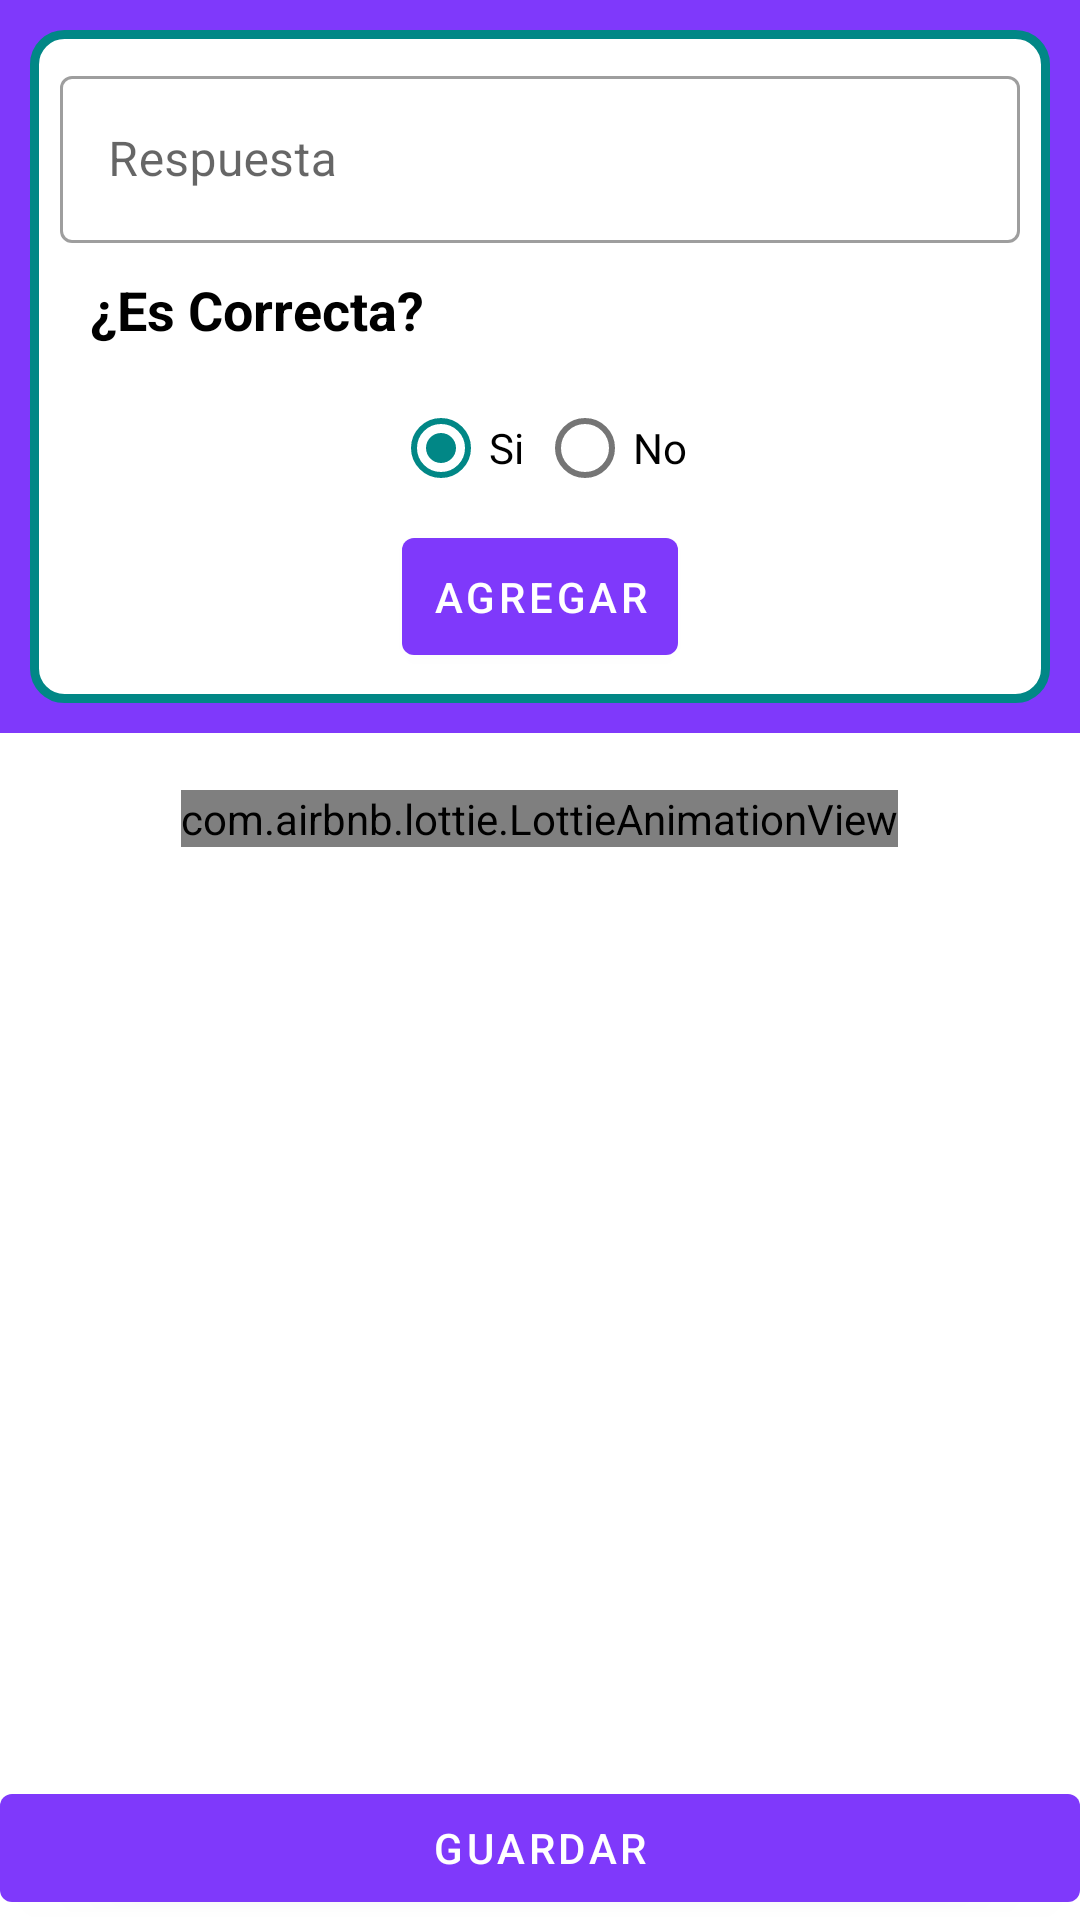

The Android layout XML behind this screen, and the referenced resources:
<!-- AndroidManifest.xml: activity theme AppTheme_Material_NoActionBar -->
<!-- res/layout/activity_respuesta.xml -->
<?xml version="1.0" encoding="utf-8"?>
<androidx.coordinatorlayout.widget.CoordinatorLayout xmlns:android="http://schemas.android.com/apk/res/android"
    xmlns:app="http://schemas.android.com/apk/res-auto"
    xmlns:tools="http://schemas.android.com/tools"
    android:layout_width="match_parent"
    android:layout_height="match_parent"
    android:fitsSystemWindows="true"
    android:id="@+id/primaryContainer"
    tools:context=".RespuestaActivity">

    <com.google.android.material.appbar.AppBarLayout
        android:id="@+id/app_bar"
        android:layout_width="match_parent"
        android:layout_height="wrap_content"
        android:fitsSystemWindows="true"
        android:theme="@style/AppTheme.AppBarOverlay">

        <com.google.android.material.appbar.CollapsingToolbarLayout
            android:id="@+id/toolbar_layout"
            android:layout_width="match_parent"
            android:layout_height="wrap_content"
            android:fitsSystemWindows="true"
            app:contentScrim="?attr/colorPrimary"
            app:layout_scrollFlags="scroll|exitUntilCollapsed">

            <androidx.appcompat.widget.LinearLayoutCompat
                android:layout_width="match_parent"
                android:layout_height="wrap_content"
                android:layout_margin="@dimen/medium_margin"
                android:padding="@dimen/default_padding"
                android:background="@drawable/backgroud_rounded_itemquizzes"
                android:orientation="vertical">

                <com.google.android.material.textfield.TextInputLayout
                    android:id="@+id/txtDesRes"
                    android:layout_width="match_parent"
                    android:layout_height="wrap_content"
                    android:hint="@string/respuesta"
                    style="@style/Widget.MaterialComponents.TextInputLayout.OutlinedBox"
                    app:layout_constraintStart_toStartOf="parent"
                    app:layout_constraintTop_toTopOf="parent">
                    <com.google.android.material.textfield.TextInputEditText
                        android:id="@+id/edtDesRes"
                        android:layout_width="match_parent"
                        android:layout_height="wrap_content"
                        android:textColor="@color/primaryText"/>
                </com.google.android.material.textfield.TextInputLayout>

                <TextView
                    android:id="@+id/txtCorrecta"
                    android:layout_width="wrap_content"
                    android:layout_height="wrap_content"
                    android:text="¿Es Correcta?"
                    android:textAppearance="@style/TextAppearance.AppCompat.Medium"
                    android:textStyle="bold"
                    android:textColor="@android:color/black"
                    android:layout_margin="@dimen/medium_margin"
                    app:layout_constraintStart_toStartOf="parent"
                    app:layout_constraintTop_toBottomOf="@id/txtDesRes"/>

                <RadioGroup
                    android:id="@+id/RgbCorrecta"
                    android:layout_width="match_parent"
                    android:layout_height="wrap_content"
                    android:orientation="horizontal"
                    android:gravity="center"
                    app:layout_constraintStart_toStartOf="parent"
                    app:layout_constraintEnd_toEndOf="parent"
                    app:layout_constraintTop_toBottomOf="@id/txtCorrecta">
                    <RadioButton
                        android:id="@+id/rbtSi"
                        android:layout_width="wrap_content"
                        android:layout_height="wrap_content"
                        android:checked="true"
                        android:textColor="@android:color/black"
                        android:text="@string/afirmativa"/>
                    <RadioButton
                        android:id="@+id/rbtNo"
                        android:layout_width="wrap_content"
                        android:layout_height="wrap_content"
                        android:textColor="@android:color/black"
                        android:text="@string/negativa"/>
                </RadioGroup>

                <Button
                    android:id="@+id/btnAgregarRes"
                    android:layout_width="wrap_content"
                    android:layout_height="wrap_content"
                    android:text="Agregar"
                    app:icon="@drawable/ic_add"
                    android:layout_gravity="center"
                    android:padding="@dimen/default_padding" />

            </androidx.appcompat.widget.LinearLayoutCompat>

            <androidx.appcompat.widget.Toolbar
                android:id="@+id/toolbar"
                android:layout_width="match_parent"
                android:layout_height="?attr/actionBarSize"
                app:layout_collapseMode="pin"
                app:popupTheme="@style/AppTheme.PopupOverlay" />

        </com.google.android.material.appbar.CollapsingToolbarLayout>
    </com.google.android.material.appbar.AppBarLayout>

    <androidx.core.widget.NestedScrollView
        android:layout_width="match_parent"
        app:layout_behavior="@string/appbar_scrolling_view_behavior"
        android:layout_height="match_parent">

        <androidx.appcompat.widget.LinearLayoutCompat
            android:layout_width="match_parent"
            android:layout_height="wrap_content"
            android:orientation="vertical">

        <androidx.recyclerview.widget.RecyclerView
            android:id="@+id/recyclerViewResp"
            android:layout_width="match_parent"
            android:layout_height="wrap_content" />

        <androidx.appcompat.widget.LinearLayoutCompat
            android:layout_width="wrap_content"
            android:layout_height="wrap_content"
            android:id="@+id/viewCantidadRespuestas"
            android:layout_gravity="center"
            android:gravity="center"
            android:orientation="vertical">
            <TextView
                android:id="@+id/txtCantidadRespuestas"
                android:layout_width="wrap_content"
                android:layout_height="wrap_content" />

            <com.airbnb.lottie.LottieAnimationView
                android:layout_width="wrap_content"
                android:layout_height="wrap_content"
                app:lottie_loop="true"
                app:lottie_autoPlay="true"
                app:lottie_rawRes="@raw/no_data1"/>
        </androidx.appcompat.widget.LinearLayoutCompat>
        </androidx.appcompat.widget.LinearLayoutCompat>
    </androidx.core.widget.NestedScrollView>

    <RelativeLayout
        android:layout_width="match_parent"
        android:layout_height="wrap_content"
        android:layout_weight="0">
        <Button
            android:id="@+id/btnGuardarRes"
            android:layout_width="match_parent"
            android:layout_height="wrap_content"
            android:text="@string/text_guardar"
            android:layout_alignParentBottom="true" />
    </RelativeLayout>

</androidx.coordinatorlayout.widget.CoordinatorLayout>
<!-- resources referenced by this layout -->
<resources>
  <color name="primaryText">#212121</color>
  <dimen name="default_padding">10dp</dimen>
  <dimen name="medium_margin">10dp</dimen>
  <!-- drawable backgroud_rounded_itemquizzes (drawable) -->
  <?xml version="1.0" encoding="utf-8"?>
  <shape xmlns:android="http://schemas.android.com/apk/res/android">
      <solid android:color="#FFFFFF"/>
      <stroke android:width="3dp" android:color="@color/colorAccent" />
      <corners android:radius="10dp"/>
      <padding android:left="0dp" android:top="0dp" android:right="0dp" android:bottom="0dp" />
  </shape>
  <string name="afirmativa">Si</string>
  <string name="negativa">No</string>
  <string name="respuesta">Respuesta</string>
  <string name="text_guardar">Guardar</string>
  <style name="AppTheme.AppBarOverlay" parent="ThemeOverlay.AppCompat.Dark.ActionBar" />
  <style name="AppTheme.PopupOverlay" parent="ThemeOverlay.AppCompat.Light" />
  <style name="AppTheme_Material_NoActionBar" parent="Theme.MaterialComponents.Light.NoActionBar">
          <item name="colorPrimary">@color/colorPrimary</item>
          <item name="colorPrimaryDark">@color/colorPrimaryDark</item>
          <item name="colorAccent">@color/colorAccent</item>
      </style>
  <color name="colorAccent">#018786</color>
  <color name="colorPrimary">#7F39FB</color>
  <color name="colorPrimaryDark">#512DA8</color>
</resources>
